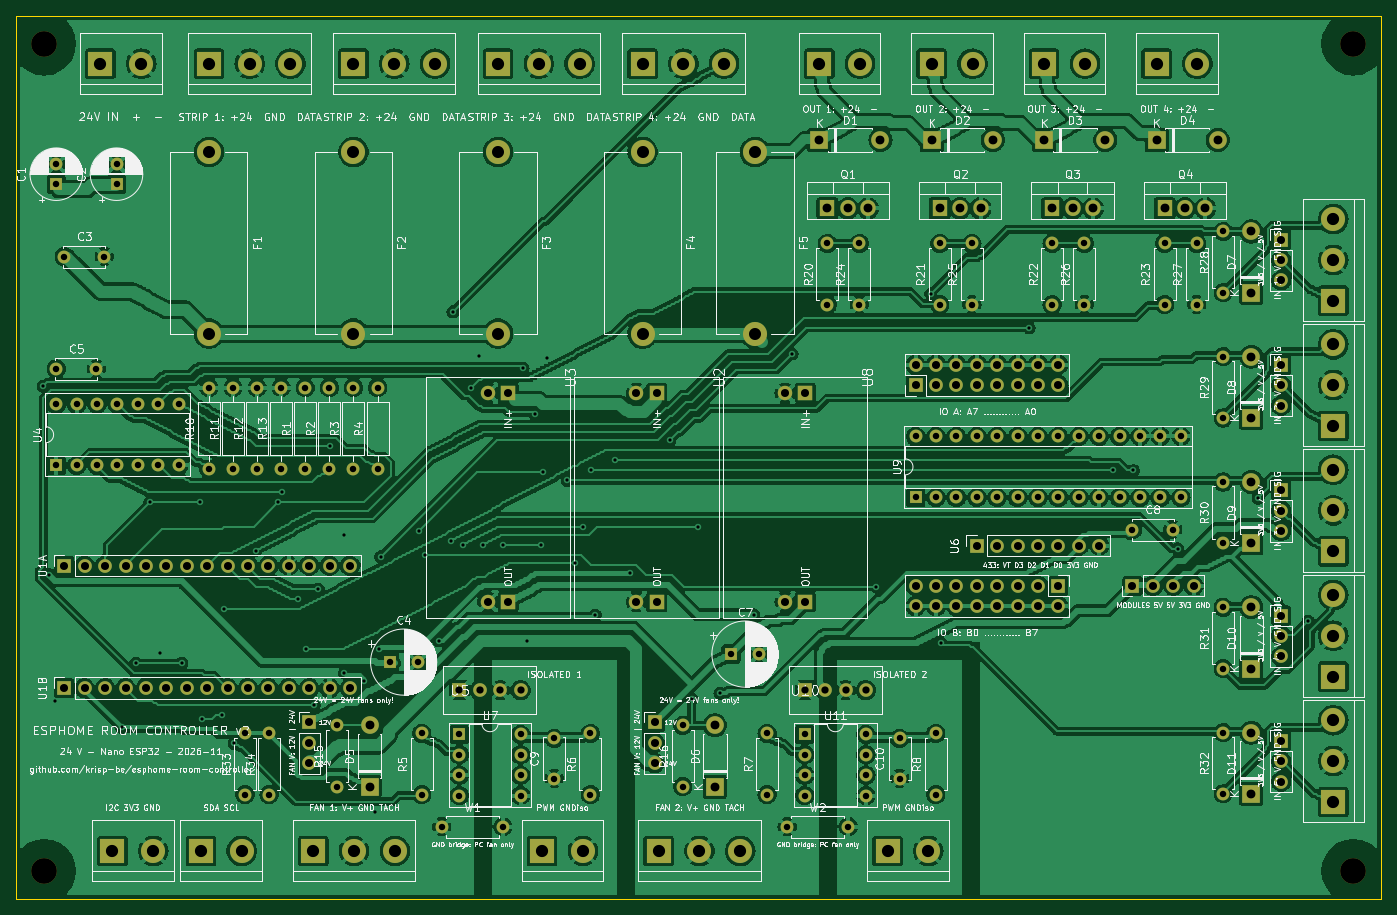
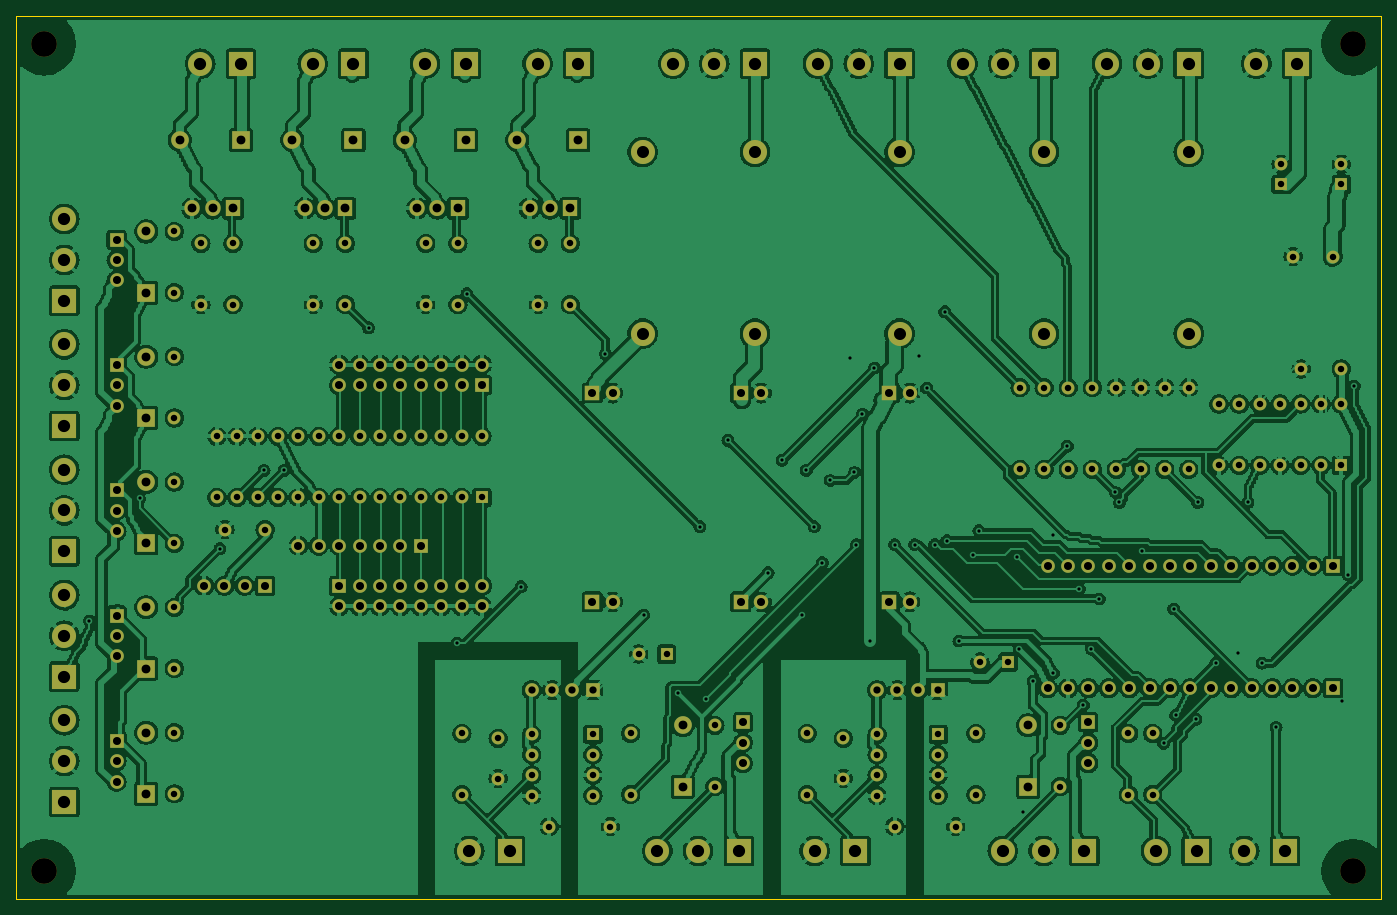
Circuit board: 8 layer files. Board 170.0 x 110.0 mm.
- bottom_copper: controller-board-B_Cu.gbl (657133 bytes)
- bottom_mask: controller-board-B_Mask.gbs (12324 bytes)
- bottom_silk: controller-board-B_Silkscreen.gbo (504 bytes)
- outline: controller-board-Edge_Cuts.gm1 (673 bytes)
- top_copper: controller-board-F_Cu.gtl (620455 bytes)
- top_mask: controller-board-F_Mask.gts (12324 bytes)
- top_silk: controller-board-F_Silkscreen.gto (371243 bytes)
- drill: controller-board.drl (6496 bytes)

=== bottom_copper: controller-board-B_Cu.gbl (657133 bytes, source omitted) ===
=== bottom_mask: controller-board-B_Mask.gbs (12324 bytes, source omitted) ===
=== bottom_silk: controller-board-B_Silkscreen.gbo ===
%TF.GenerationSoftware,KiCad,Pcbnew,8.0.9-8.0.9-0~ubuntu22.04.1*%
%TF.CreationDate,2026-11-24T15:44:13+01:00*%
%TF.ProjectId,controller-board,636f6e74-726f-46c6-9c65-722d626f6172,rev?*%
%TF.SameCoordinates,Original*%
%TF.FileFunction,Legend,Bot*%
%TF.FilePolarity,Positive*%
%FSLAX46Y46*%
G04 Gerber Fmt 4.6, Leading zero omitted, Abs format (unit mm)*
G04 Created by KiCad (PCBNEW 8.0.9-8.0.9-0~ubuntu22.04.1) date 2026-11-24 15:44:13*
%MOMM*%
%LPD*%
G01*
G04 APERTURE LIST*
G04 APERTURE END LIST*
M02*

=== outline: controller-board-Edge_Cuts.gm1 ===
%TF.GenerationSoftware,KiCad,Pcbnew,8.0.9-8.0.9-0~ubuntu22.04.1*%
%TF.CreationDate,2026-11-24T15:44:13+01:00*%
%TF.ProjectId,controller-board,636f6e74-726f-46c6-9c65-722d626f6172,rev?*%
%TF.SameCoordinates,Original*%
%TF.FileFunction,Profile,NP*%
%FSLAX46Y46*%
G04 Gerber Fmt 4.6, Leading zero omitted, Abs format (unit mm)*
G04 Created by KiCad (PCBNEW 8.0.9-8.0.9-0~ubuntu22.04.1) date 2026-11-24 15:44:13*
%MOMM*%
%LPD*%
G01*
G04 APERTURE LIST*
%TA.AperFunction,Profile*%
%ADD10C,0.100000*%
%TD*%
G04 APERTURE END LIST*
D10*
X0Y-110000000D02*
X0Y0D01*
X0Y0D02*
X170000000Y0D01*
X170000000Y0D02*
X170000000Y-110000000D01*
X170000000Y-110000000D02*
X0Y-110000000D01*
M02*

=== top_copper: controller-board-F_Cu.gtl (620455 bytes, source omitted) ===
=== top_mask: controller-board-F_Mask.gts (12324 bytes, source omitted) ===
=== top_silk: controller-board-F_Silkscreen.gto (371243 bytes, source omitted) ===
=== drill: controller-board.drl (6496 bytes, source omitted) ===
